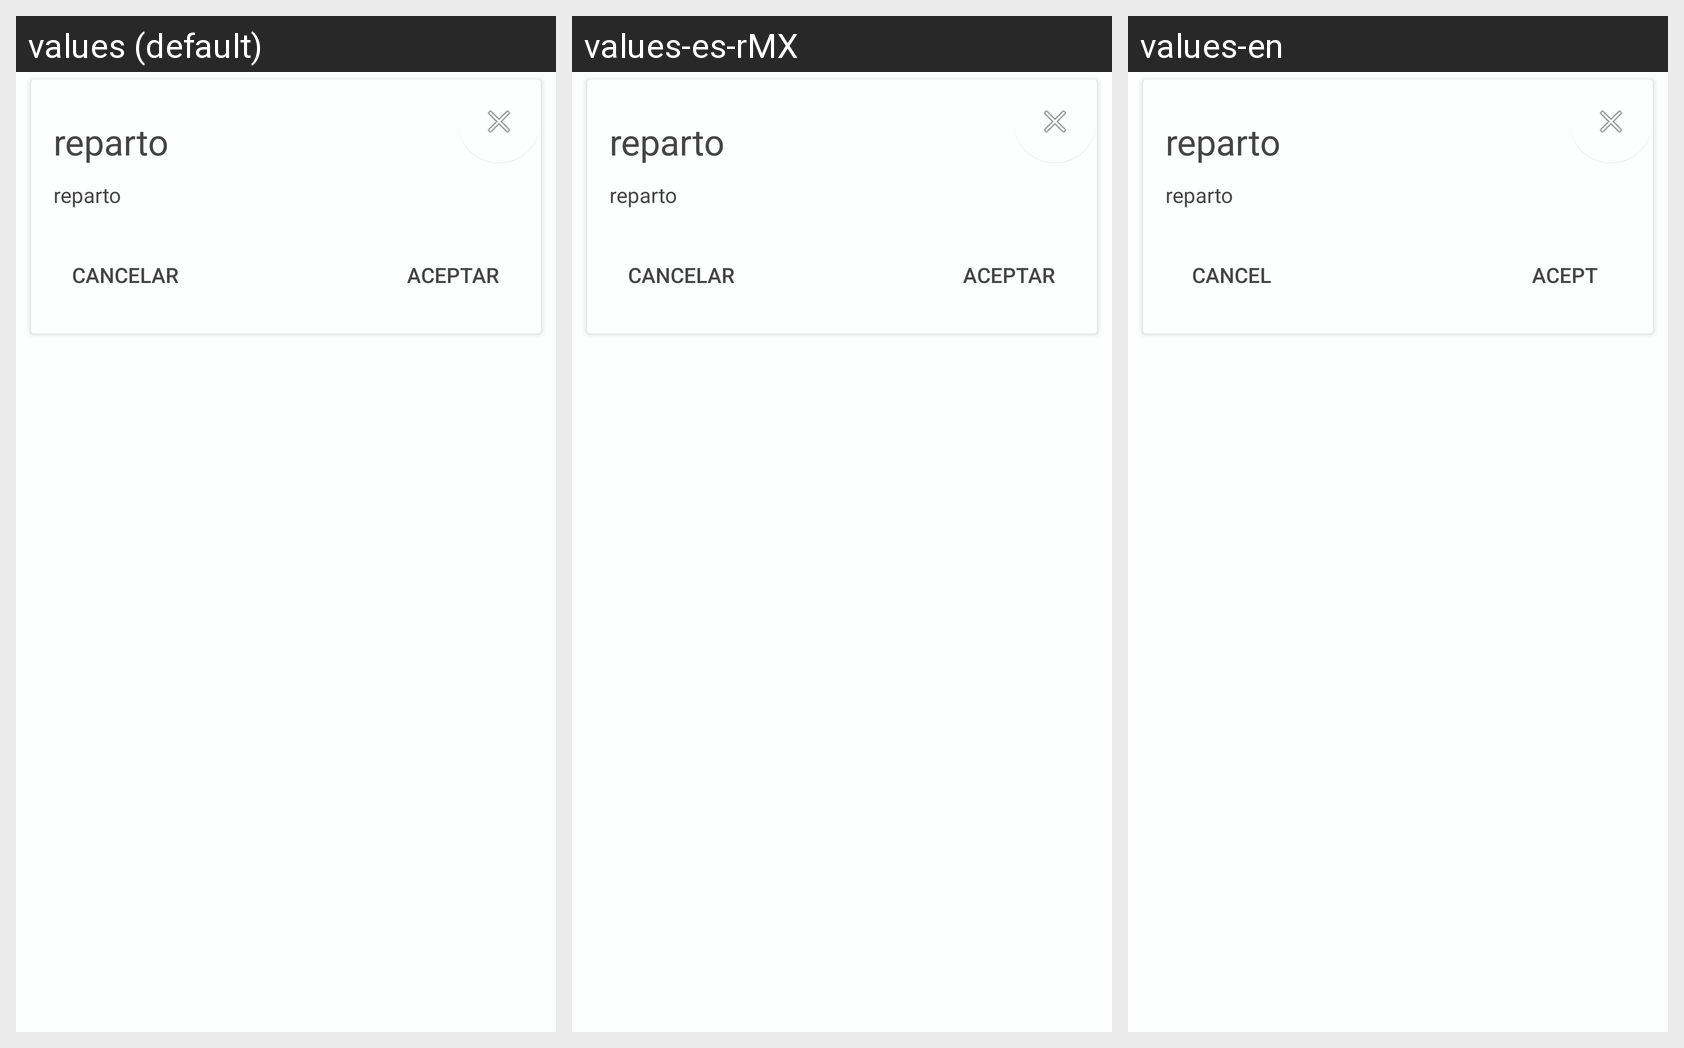

The same Android screen rendered under several of its app's locales, left to right. List the strings drawn on it with the default value and each locale's translation.
Android screen res/layout/pcr_products_item_list.xml rendered under 3 locales, left to right: values (default), values-es-rMX, values-en. Device: Nexus 5 (rendered at 1080×1920; each locale shown at half size, 540×960, under a caption strip naming it); theme AppTheme.
Strings drawn on this screen, with the default value and each locale's value (text and hints the layout hard-codes, and strings that could not be matched under every locale, appear in the picture but are not listed):

app_name
  values: reparto
  values-es-rMX: reparto
  values-en: reparto

CANCELAR
  values: CANCELAR
  values-es-rMX: CANCELAR
  values-en: CANCEL

ACEPTAR
  values: ACEPTAR
  values-es-rMX: ACEPTAR
  values-en: ACEPT
